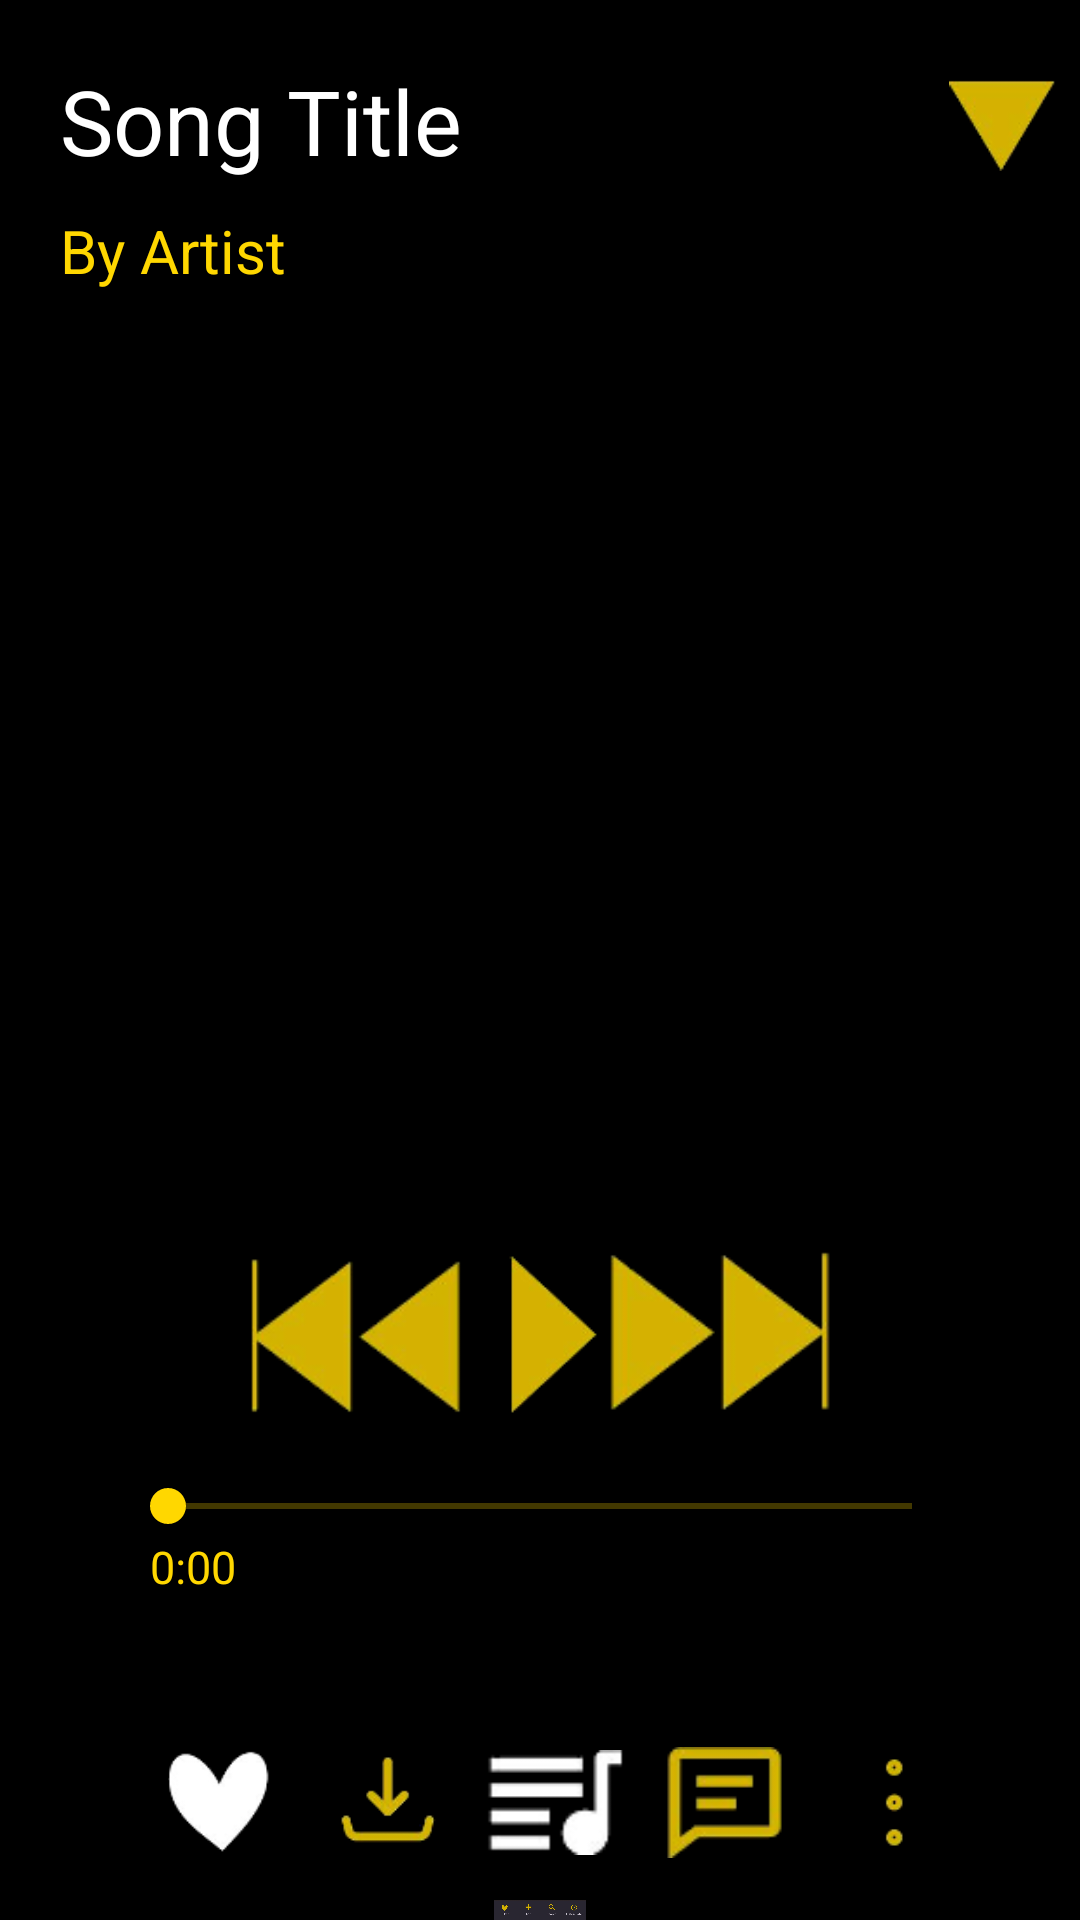

Here is an Android app screen rendered from its layout file. Give the layout XML and the strings, colors and styles it references.
<!-- AndroidManifest.xml: application theme Theme.I181659_i190653 -->
<!-- res/layout/activity_screen16.xml -->
<?xml version="1.0" encoding="utf-8"?>
<LinearLayout xmlns:android="http://schemas.android.com/apk/res/android"
    xmlns:app="http://schemas.android.com/apk/res-auto"
    xmlns:tools="http://schemas.android.com/tools"
    android:layout_width="match_parent"
    android:layout_height="match_parent"
    android:background="@color/black"
    android:weightSum="3"
    android:orientation="vertical"
    tools:context=".screen16">


    <LinearLayout
        android:layout_width="match_parent"
        android:layout_height="950dp"
        android:layout_weight="1"
        android:orientation="vertical">

        <RelativeLayout
            android:layout_width="wrap_content"
            android:layout_height="wrap_content">


            <TextView
                android:layout_width="wrap_content"
                android:layout_height="wrap_content"
                android:layout_marginStart="20dp"
                android:layout_marginTop="20dp"
                android:text="Song Title"
                android:textColor="@color/white"
                android:textSize="30sp" />

            <TextView
                android:layout_width="wrap_content"
                android:layout_height="wrap_content"
                android:layout_marginStart="20dp"
                android:layout_marginTop="70dp"
                android:text="By Artist"
                android:textColor="#FFD700"
                android:textSize="20sp" />

            <ImageView
                android:layout_width="51dp"
                android:layout_height="41dp"
                android:layout_alignParentEnd="true"
                android:layout_marginTop="20dp"
                android:padding="4dp"
                android:src="@drawable/down" />


        </RelativeLayout>

        <RelativeLayout
            android:layout_width="match_parent"
            android:layout_height="wrap_content">


            <ImageView
                android:layout_width="match_parent"
                android:layout_height="280dp"
                android:layout_marginTop="20dp"
                android:src="@drawable/desp"

                />




        </RelativeLayout>

        <RelativeLayout
            android:layout_width="match_parent"
            android:layout_height="wrap_content">


            <ImageView
                android:layout_marginVertical="20dp"
                android:layout_centerInParent="true"
                android:layout_width="wrap_content"
                android:layout_height="55dp"
                android:layout_marginTop="20dp"
                android:src="@drawable/st"

                />

            <ImageView
                android:layout_width="wrap_content"
                android:layout_height="55dp"
                android:layout_alignParentStart="true"
                android:layout_marginVertical="20dp"
                android:layout_marginTop="20dp"
                android:paddingStart="70dp"
                android:src="@drawable/backsng"

                tools:ignore="RtlSymmetry" />

            <ImageView
                android:layout_width="wrap_content"
                android:layout_height="55dp"
                android:layout_alignParentEnd="true"
                android:layout_marginVertical="20dp"
                android:layout_marginTop="20dp"
                android:paddingEnd="70dp"
                android:src="@drawable/forward"

                tools:ignore="RtlSymmetry" />


        </RelativeLayout>

        <RelativeLayout
            android:layout_width="wrap_content"
            android:layout_height="wrap_content">

            <SeekBar
                android:layout_width="match_parent"
                android:layout_height="20dp"
                android:layout_alignParentStart="true"
                android:layout_alignParentTop="true"
                android:layout_marginStart="40dp"
                android:layout_marginEnd="40dp"
                android:progressBackgroundTint="#FFD700"
                android:thumbTint="#FFD700" />
        </RelativeLayout>

        <RelativeLayout
            android:layout_width="wrap_content"
            android:layout_height="wrap_content">

            <TextView
                android:layout_width="wrap_content"
                android:layout_height="wrap_content"
                android:text="0:00"
                android:textColor="#FFD700"
                android:textSize="15sp"
                android:layout_marginStart="50dp"
                />
        </RelativeLayout>

        <LinearLayout
            android:layout_width="match_parent"
            android:layout_height="wrap_content"
            android:orientation="horizontal"
            android:weightSum="5"
            android:layout_marginTop="50dp">

            <LinearLayout
                android:layout_width="wrap_content"
                android:layout_height="wrap_content"
                android:layout_weight="1">

                <ImageView
                    android:layout_marginStart="50dp"
                    android:layout_width="47dp"
                    android:layout_height="37dp"
                    android:src="@drawable/likebutton" />

            </LinearLayout>

            <LinearLayout
                android:layout_width="wrap_content"
                android:layout_height="wrap_content"
                android:layout_weight="1">
                <ImageView
                    android:layout_width="47dp"
                    android:layout_height="37dp"
                    android:src="@drawable/download"/>

            </LinearLayout>

            <LinearLayout
                android:layout_width="wrap_content"
                android:layout_height="wrap_content"
                android:layout_weight="1">
                <ImageView
                    android:layout_width="47dp"
                    android:layout_height="37dp"
                    android:src="@drawable/addplaylist"/>
            </LinearLayout>

            <LinearLayout
                android:layout_width="wrap_content"
                android:layout_height="wrap_content"
                android:layout_weight="1">
                <ImageView
                    android:layout_width="47dp"
                    android:layout_height="37dp"
                    android:src="@drawable/msgadd"/>
            </LinearLayout>

            <LinearLayout
                android:layout_width="wrap_content"
                android:layout_height="wrap_content"
                android:layout_weight="1">
                <ImageView
                    android:layout_marginEnd="30dp"
                    android:layout_width="47dp"
                    android:layout_height="37dp"
                    android:src="@drawable/moreoptn"/>
            </LinearLayout>

        </LinearLayout>

    </LinearLayout>

    <LinearLayout
        android:layout_width="match_parent"
        android:layout_height="match_parent"
        android:layout_weight="2">
        <ImageView
            android:layout_width="match_parent"
            android:layout_height="match_parent"
            android:src="@drawable/albsel"/>

    </LinearLayout>

</LinearLayout>
<!-- resources referenced by this layout -->
<resources>
  <!-- drawable addplaylist: png bitmap (drawable-v24, 1286 bytes) -->
  <!-- drawable albsel: png bitmap (drawable-v24, 50204 bytes) -->
  <!-- drawable backsng: png bitmap (drawable-v24, 5118 bytes) -->
  <!-- drawable down: png bitmap (drawable-v24, 2463 bytes) -->
  <!-- drawable download: png bitmap (drawable-v24, 2200 bytes) -->
  <!-- drawable forward: png bitmap (drawable-v24, 5171 bytes) -->
  <!-- drawable likebutton: png bitmap (drawable-v24, 2203 bytes) -->
  <!-- drawable moreoptn: png bitmap (drawable-v24, 1126 bytes) -->
  <!-- drawable msgadd: png bitmap (drawable-v24, 2321 bytes) -->
  <!-- drawable st: png bitmap (drawable-v24, 2605 bytes) -->
  <style name="Theme.I181659_i190653" parent="Theme.MaterialComponents.DayNight.DarkActionBar">
          
          <item name="colorPrimary">@color/purple_500</item>
          <item name="colorPrimaryVariant">@color/purple_700</item>
          <item name="colorOnPrimary">@color/white</item>
          
          <item name="colorSecondary">@color/teal_200</item>
          <item name="colorSecondaryVariant">@color/teal_700</item>
          <item name="colorOnSecondary">@color/black</item>
          
          <item name="android:statusBarColor" tools:targetApi="l">?attr/colorPrimaryVariant</item>
          
      </style>
  <!-- not gathered from this repository: default colours our renderer supplied (Android Studio template values) -->
  <color name="purple_500">#FF6200EE</color>
  <color name="purple_700">#FF3700B3</color>
  <color name="teal_200">#FF03DAC5</color>
  <color name="teal_700">#FF018786</color>
  <color name="black">#FF000000</color>
  <color name="white">#FFFFFFFF</color>
</resources>
